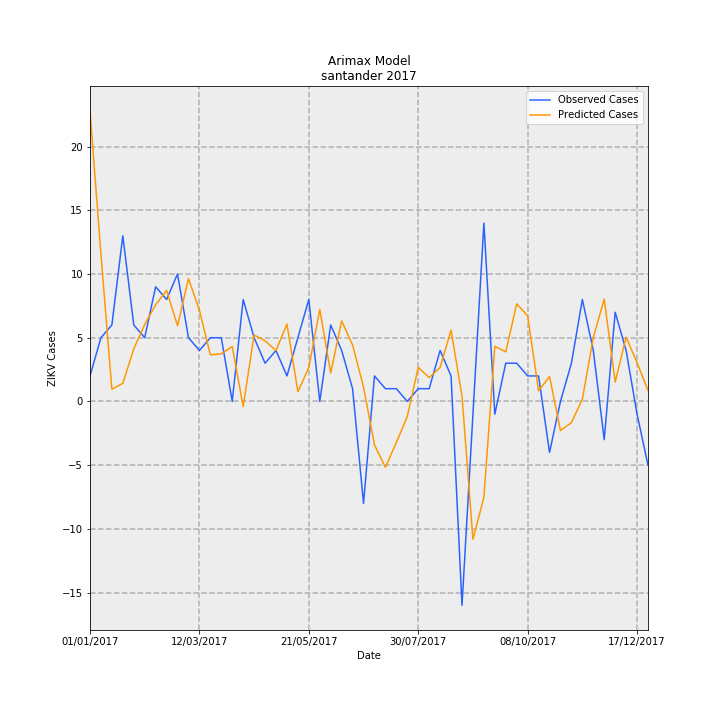

Values plotted in this chart, from the file beside it:
Date, predictions_incidence, observed_incidence, Predicted Cases, Observed Cases, error
01/01/2017, 1.105, 0.09704, 22.78, 2.0, -20.78
08/01/2017, 0.5603, 0.2426, 11.55, 5.0, -6.549
15/01/2017, 0.04646, 0.2911, 0.9575, 6.0, 5.042
22/01/2017, 0.06899, 0.6307, 1.422, 13.0, 11.58
29/01/2017, 0.2003, 0.2911, 4.127, 6.0, 1.873
05/02/2017, 0.2931, 0.2426, 6.041, 5.0, -1.041
12/02/2017, 0.3678, 0.4367, 7.58, 9.0, 1.42
19/02/2017, 0.4226, 0.3881, 8.71, 8.0, -0.7102
26/02/2017, 0.2881, 0.4852, 5.937, 10.0, 4.063
05/03/2017, 0.4677, 0.2426, 9.64, 5.0, -4.64
12/03/2017, 0.3469, 0.1941, 7.15, 4.0, -3.15
19/03/2017, 0.1776, 0.2426, 3.66, 5.0, 1.34
26/03/2017, 0.1813, 0.2426, 3.737, 5.0, 1.263
02/04/2017, 0.2093, 0.0, 4.315, 0.0, -4.315
09/04/2017, -0.01924, 0.3881, -0.3965, 8.0, 8.396
16/04/2017, 0.2527, 0.2426, 5.207, 5.0, -0.2075
23/04/2017, 0.2309, 0.1456, 4.759, 3.0, -1.759
30/04/2017, 0.1936, 0.1941, 3.99, 4.0, 0.01016
07/05/2017, 0.2947, 0.09704, 6.074, 2.0, -4.074
14/05/2017, 0.03698, 0.2426, 0.7623, 5.0, 4.238
21/05/2017, 0.1289, 0.3881, 2.657, 8.0, 5.343
28/05/2017, 0.3503, 0.0, 7.219, 0.0, -7.219
04/06/2017, 0.1086, 0.2911, 2.239, 6.0, 3.761
11/06/2017, 0.307, 0.1941, 6.328, 4.0, -2.328
18/06/2017, 0.2147, 0.04852, 4.425, 1.0, -3.425
25/06/2017, 0.05477, -0.3881, 1.129, -8.0, -9.129
02/07/2017, -0.1654, 0.09704, -3.409, 2.0, 5.409
09/07/2017, -0.2511, 0.04852, -5.175, 1.0, 6.175
16/07/2017, -0.1563, 0.04852, -3.222, 1.0, 4.222
23/07/2017, -0.05732, 0.0, -1.181, 0.0, 1.181
30/07/2017, 0.1296, 0.04852, 2.671, 1.0, -1.671
06/08/2017, 0.09059, 0.04852, 1.867, 1.0, -0.8672
13/08/2017, 0.1294, 0.1941, 2.666, 4.0, 1.334
20/08/2017, 0.2716, 0.09704, 5.599, 2.0, -3.599
27/08/2017, 0.02048, -0.7763, 0.4221, -16.0, -16.42
03/09/2017, -0.5247, -0.04852, -10.81, -1.0, 9.815
10/09/2017, -0.3653, 0.6793, -7.528, 14, 21.53
17/09/2017, 0.2101, -0.04852, 4.33, -1.0, -5.33
24/09/2017, 0.1888, 0.1456, 3.89, 3.0, -0.8905
01/10/2017, 0.3717, 0.1456, 7.661, 3.0, -4.661
08/10/2017, 0.3257, 0.09704, 6.714, 2.0, -4.714
15/10/2017, 0.04059, 0.09704, 0.8365, 2.0, 1.163
22/10/2017, 0.09503, -0.1941, 1.959, -4.0, -5.959
29/10/2017, -0.111, 0.0, -2.288, 0.0, 2.288
05/11/2017, -0.08055, 0.1456, -1.66, 3.0, 4.66
12/11/2017, 0.008036, 0.3881, 0.1656, 8.0, 7.834
19/11/2017, 0.2439, 0.1941, 5.027, 4.0, -1.027
26/11/2017, 0.3894, -0.1456, 8.025, -3.0, -11.03
03/12/2017, 0.0741, 0.3396, 1.527, 7, 5.473
10/12/2017, 0.2442, 0.1941, 5.032, 4.0, -1.032
17/12/2017, 0.148, -0.04852, 3.05, -1.0, -4.05
24/12/2017, 0.04165, -0.2426, 0.8585, -5.0, -5.858
